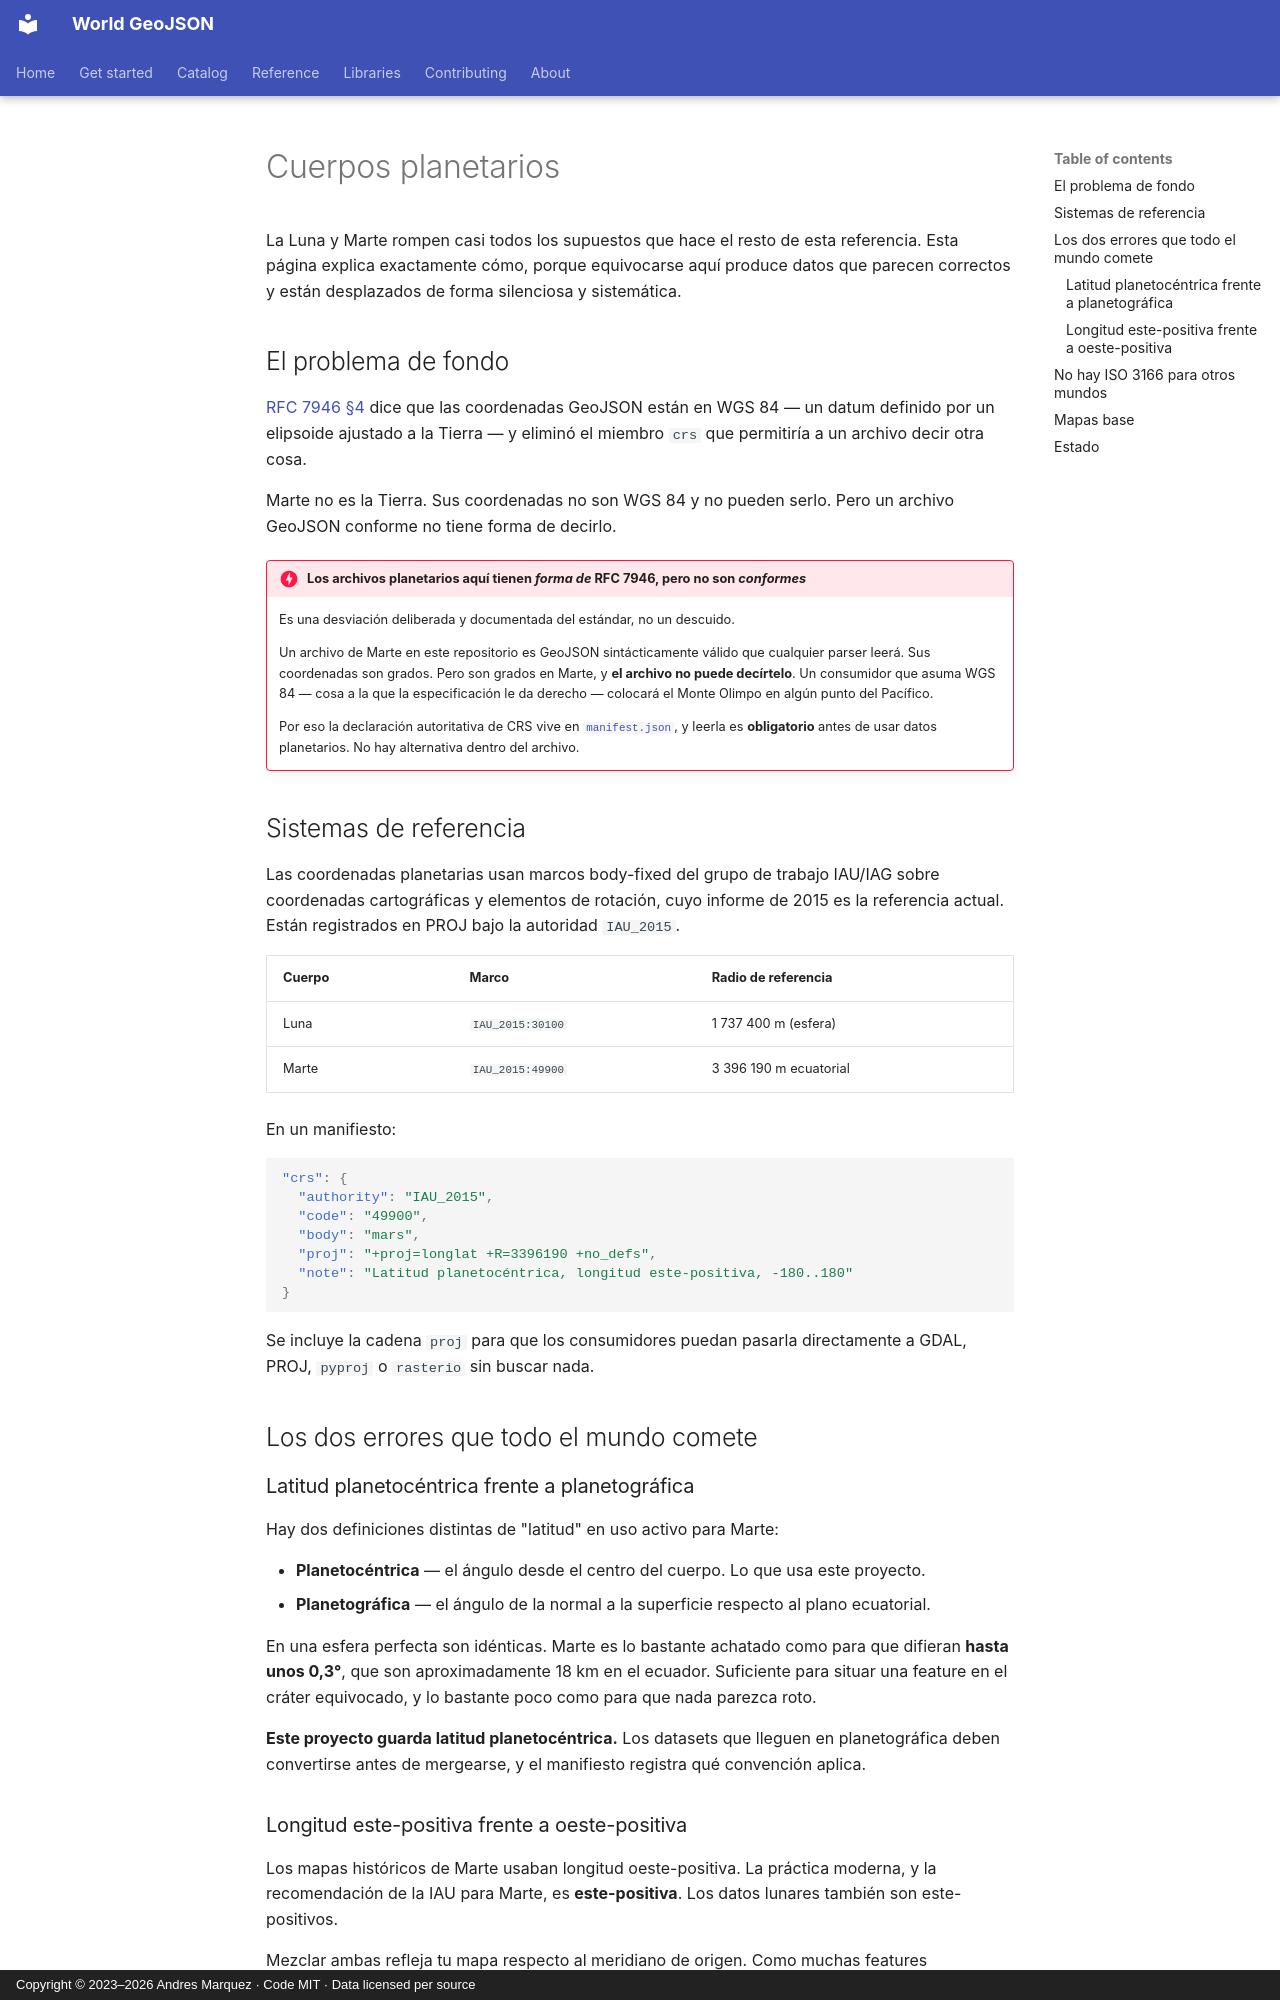

repository: andresgmg/World-GeoJSON · page: reference/planetary.es/index.html · generator: mkdocs · copyright: Copyright © 2023–2026 Andres Marquez · Code MIT · Data licensed per source

# Cuerpos planetarios

La Luna y Marte rompen casi todos los supuestos que hace el resto de esta
referencia. Esta página explica exactamente cómo, porque equivocarse aquí
produce datos que parecen correctos y están desplazados de forma silenciosa y
sistemática.

## El problema de fondo

[RFC 7946 §4](https://www.rfc-editor.org/rfc/rfc7946#section-4) dice que las
coordenadas GeoJSON están en WGS 84 — un datum definido por un elipsoide
ajustado a la Tierra — y eliminó el miembro `crs` que permitiría a un archivo
decir otra cosa.

Marte no es la Tierra. Sus coordenadas no son WGS 84 y no pueden serlo. Pero un
archivo GeoJSON conforme no tiene forma de decirlo.

!!! danger "Los archivos planetarios aquí tienen *forma de* RFC 7946, pero no son *conformes*"

    Es una desviación deliberada y documentada del estándar, no un descuido.

    Un archivo de Marte en este repositorio es GeoJSON sintácticamente válido
    que cualquier parser leerá. Sus coordenadas son grados. Pero son grados en
    Marte, y **el archivo no puede decírtelo**. Un consumidor que asuma WGS 84
    — cosa a la que la especificación le da derecho — colocará el Monte Olimpo
    en algún punto del Pacífico.

    Por eso la declaración autoritativa de CRS vive en
    [`manifest.json`](manifest.md), y leerla es **obligatorio** antes de usar
    datos planetarios. No hay alternativa dentro del archivo.

## Sistemas de referencia

Las coordenadas planetarias usan marcos body-fixed del grupo de trabajo IAU/IAG
sobre coordenadas cartográficas y elementos de rotación, cuyo informe de 2015
es la referencia actual. Están registrados en PROJ bajo la autoridad
`IAU_2015`.

| Cuerpo | Marco | Radio de referencia |
|---|---|---|
| Luna | `IAU_2015:30100` | 1 737 400 m (esfera) |
| Marte | `IAU_2015:49900` | 3 396 190 m ecuatorial |

En un manifiesto:

```json
"crs": {
  "authority": "IAU_2015",
  "code": "49900",
  "body": "mars",
  "proj": "+proj=longlat +R=3396190 +no_defs",
  "note": "Latitud planetocéntrica, longitud este-positiva, -180..180"
}
```

Se incluye la cadena `proj` para que los consumidores puedan pasarla
directamente a GDAL, PROJ, `pyproj` o `rasterio` sin buscar nada.

## Los dos errores que todo el mundo comete

### Latitud planetocéntrica frente a planetográfica

Hay dos definiciones distintas de "latitud" en uso activo para Marte:

- **Planetocéntrica** — el ángulo desde el centro del cuerpo. Lo que usa este
  proyecto.
- **Planetográfica** — el ángulo de la normal a la superficie respecto al plano
  ecuatorial.

En una esfera perfecta son idénticas. Marte es lo bastante achatado como para
que difieran **hasta unos 0,3°**, que son aproximadamente 18 km en el ecuador.
Suficiente para situar una feature en el cráter equivocado, y lo bastante poco
como para que nada parezca roto.

**Este proyecto guarda latitud planetocéntrica.** Los datasets que lleguen en
planetográfica deben convertirse antes de mergearse, y el manifiesto registra
qué convención aplica.
